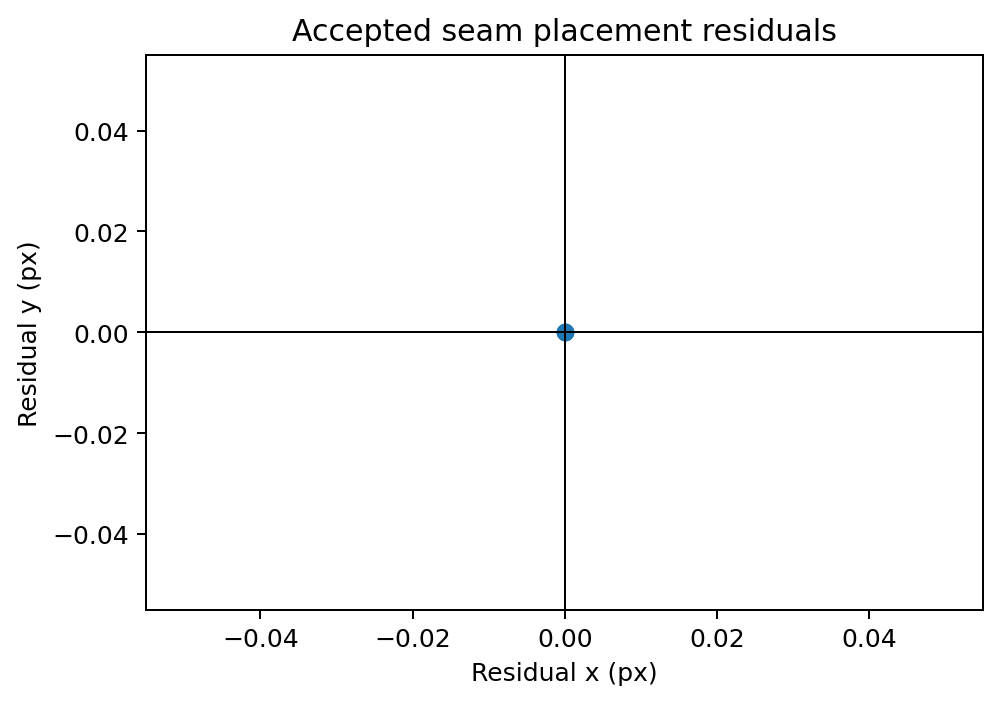

Data behind this chart, as committed beside it:
pair_id, direction, residual_y_px, residual_x_px
horizontal_r0_c1__r0_c2, horizontal, 0.0, 0.0
vertical_r0_c1__r1_c1, vertical, 0.0, 0.0
horizontal_r0_c2__r0_c3, horizontal, 0.0, 0.0
horizontal_r0_c3__r0_c4, horizontal, 0.0, 0.0
horizontal_r0_c4__r0_c5, horizontal, 0.0, 0.0
horizontal_r1_c0__r1_c1, horizontal, 0.0, 0.0
